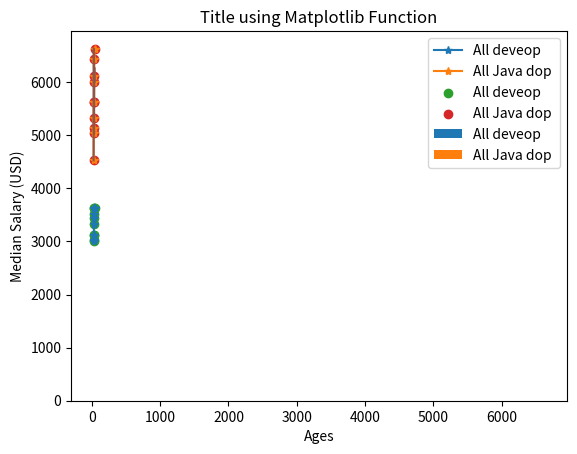

This chart was generated by the following Python code:
#!/usr/bin/env python
# coding: utf-8

# In[2]:


import numpy as np
import pandas as pd
import scipy.stats as stats
import matplotlib.pyplot as plt


# In[4]:


age_x=[25,26,27,29,33,32,35,28,35,39]
devop=[3525,3326,3627,3129,3633,3032,3115,3628,3435,3009]
javadop=[4525,5326,5627,5129,5633,5032,6115,6628,6435,6009]
age_x.sort()
devop.sort()
javadop.sort()
plt.plot(age_x,devop,marker="*",label="All deveop")
plt.plot(age_x,javadop,marker="*",label="All Java dop ")
plt.xlabel("Age")
plt.ylabel("Median Salary (USD)")
plt.legend()


# In[ ]:





# In[6]:


#Bar plot
plt.bar(age_x,devop,label="All deveop")
plt.bar(age_x,javadop,label="All Java dop ")
plt.xlabel("Age")
plt.ylabel("Median Salary (USD)")
plt.legend()
plt.show()


# In[7]:


# Scattered
plt.scatter(age_x,devop,label="All deveop")
plt.scatter(age_x,javadop,label="All Java dop")
plt.xlabel("Ages")
plt.ylabel("Median Salary (USD)")
plt.legend()
plt.show()


# In[23]:



import pandas as pd
 
# intialise data of lists.
data = {'age_x' :[25,26,27,29,33,32,35,28,35,39],
'devop' :[3525,3326,3627,3129,3633,3032,3115,3628,3435,3009],
'javadop' :[4525,5326,5627,5129,5633,5032,6115,6628,6435,6009]}
 
# Create DataFrame
df4 = pd.DataFrame(data)
 
# Print the output.
print(df4)


# In[25]:



import pandas as pd
import matplotlib.pyplot as plt
 

 
# hostogram of total_bills
plt.hist(data['age_x'])
plt.hist(data['devop'])
plt.hist(data['javadop'])
 
plt.title("Histogram")
 
# Adding the legends
plt.show()


# In[26]:



# importing packages
import seaborn as sns
import matplotlib.pyplot as plt
import pandas as pd
 
 
# draw lineplot
sns.lineplot(x="age_x", y="javadop", data=data)
 
# setting the title using Matplotlib
plt.title('Title using Matplotlib Function')
 
plt.show()


# In[ ]:




